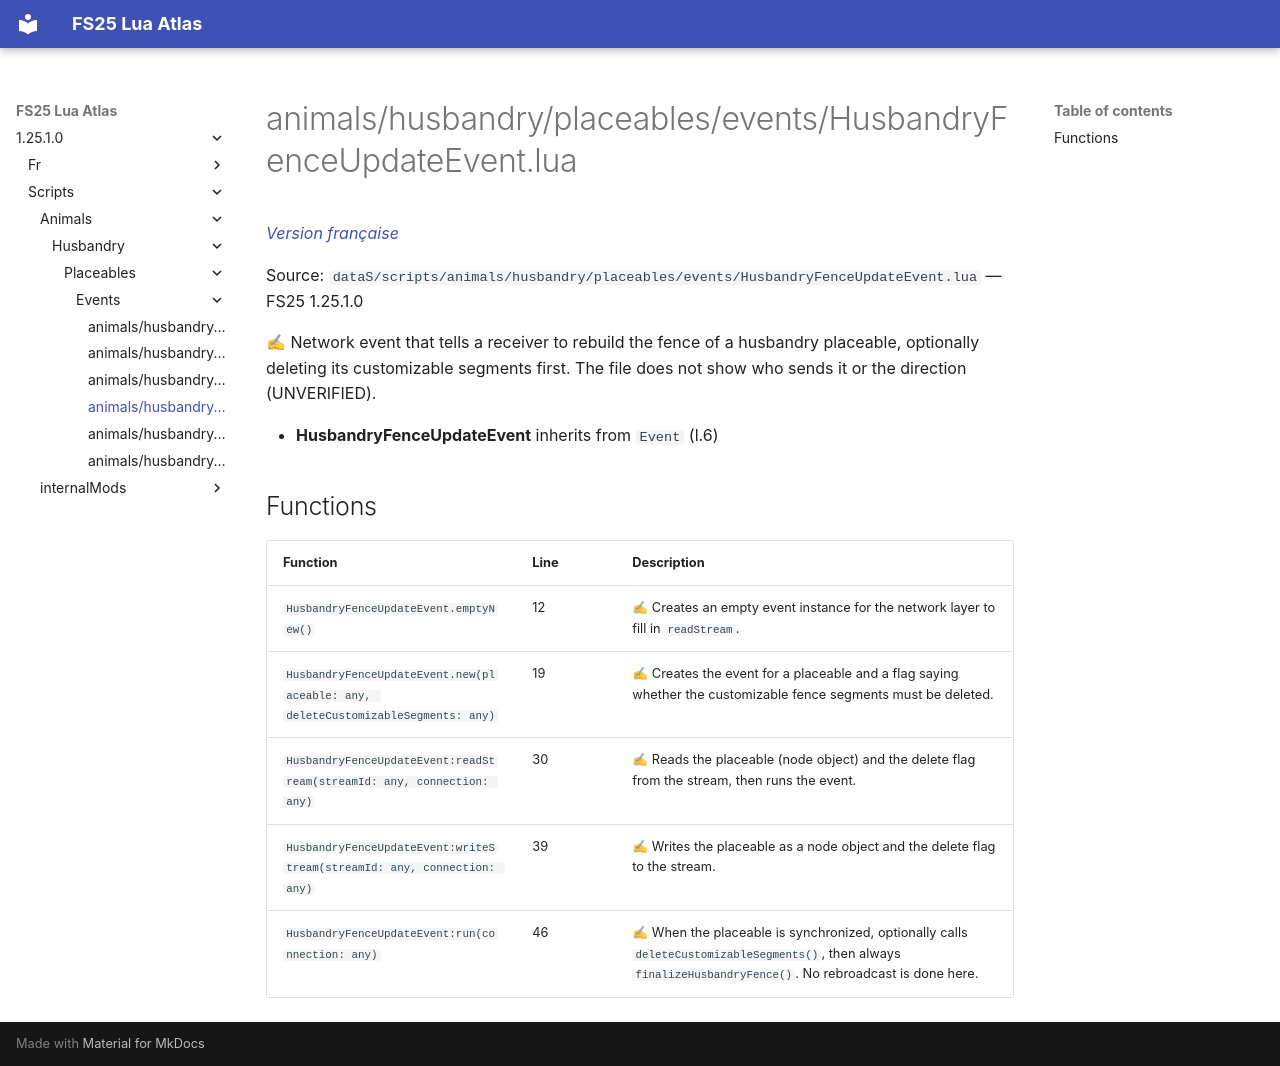

repository: Tim0219800/fs25-lua-atlas · page: 1.25.1.0/scripts/animals/husbandry/placeables/events/HusbandryFenceUpdateEvent.html · generator: mkdocs

# animals/husbandry/placeables/events/HusbandryFenceUpdateEvent.lua

*[Version française](../../../../../fr/scripts/animals/husbandry/placeables/events/HusbandryFenceUpdateEvent.md)*

Source: `dataS/scripts/animals/husbandry/placeables/events/HusbandryFenceUpdateEvent.lua` — FS25 1.25.1.0

✍ Network event that tells a receiver to rebuild the fence of a husbandry placeable, optionally deleting its customizable segments first. The file does not show who sends it or the direction (UNVERIFIED).

- **HusbandryFenceUpdateEvent** inherits from `Event` (l.6)

## Functions

| Function | Line | Description |
|---|---|---|
| `HusbandryFenceUpdateEvent.emptyNew()` | 12 | ✍ Creates an empty event instance for the network layer to fill in `readStream`. |
| `HusbandryFenceUpdateEvent.new(placeable: any, deleteCustomizableSegments: any)` | 19 | ✍ Creates the event for a placeable and a flag saying whether the customizable fence segments must be deleted. |
| `HusbandryFenceUpdateEvent:readStream(streamId: any, connection: any)` | 30 | ✍ Reads the placeable (node object) and the delete flag from the stream, then runs the event. |
| `HusbandryFenceUpdateEvent:writeStream(streamId: any, connection: any)` | 39 | ✍ Writes the placeable as a node object and the delete flag to the stream. |
| `HusbandryFenceUpdateEvent:run(connection: any)` | 46 | ✍ When the placeable is synchronized, optionally calls `deleteCustomizableSegments()`, then always `finalizeHusbandryFence()`. No rebroadcast is done here. |
